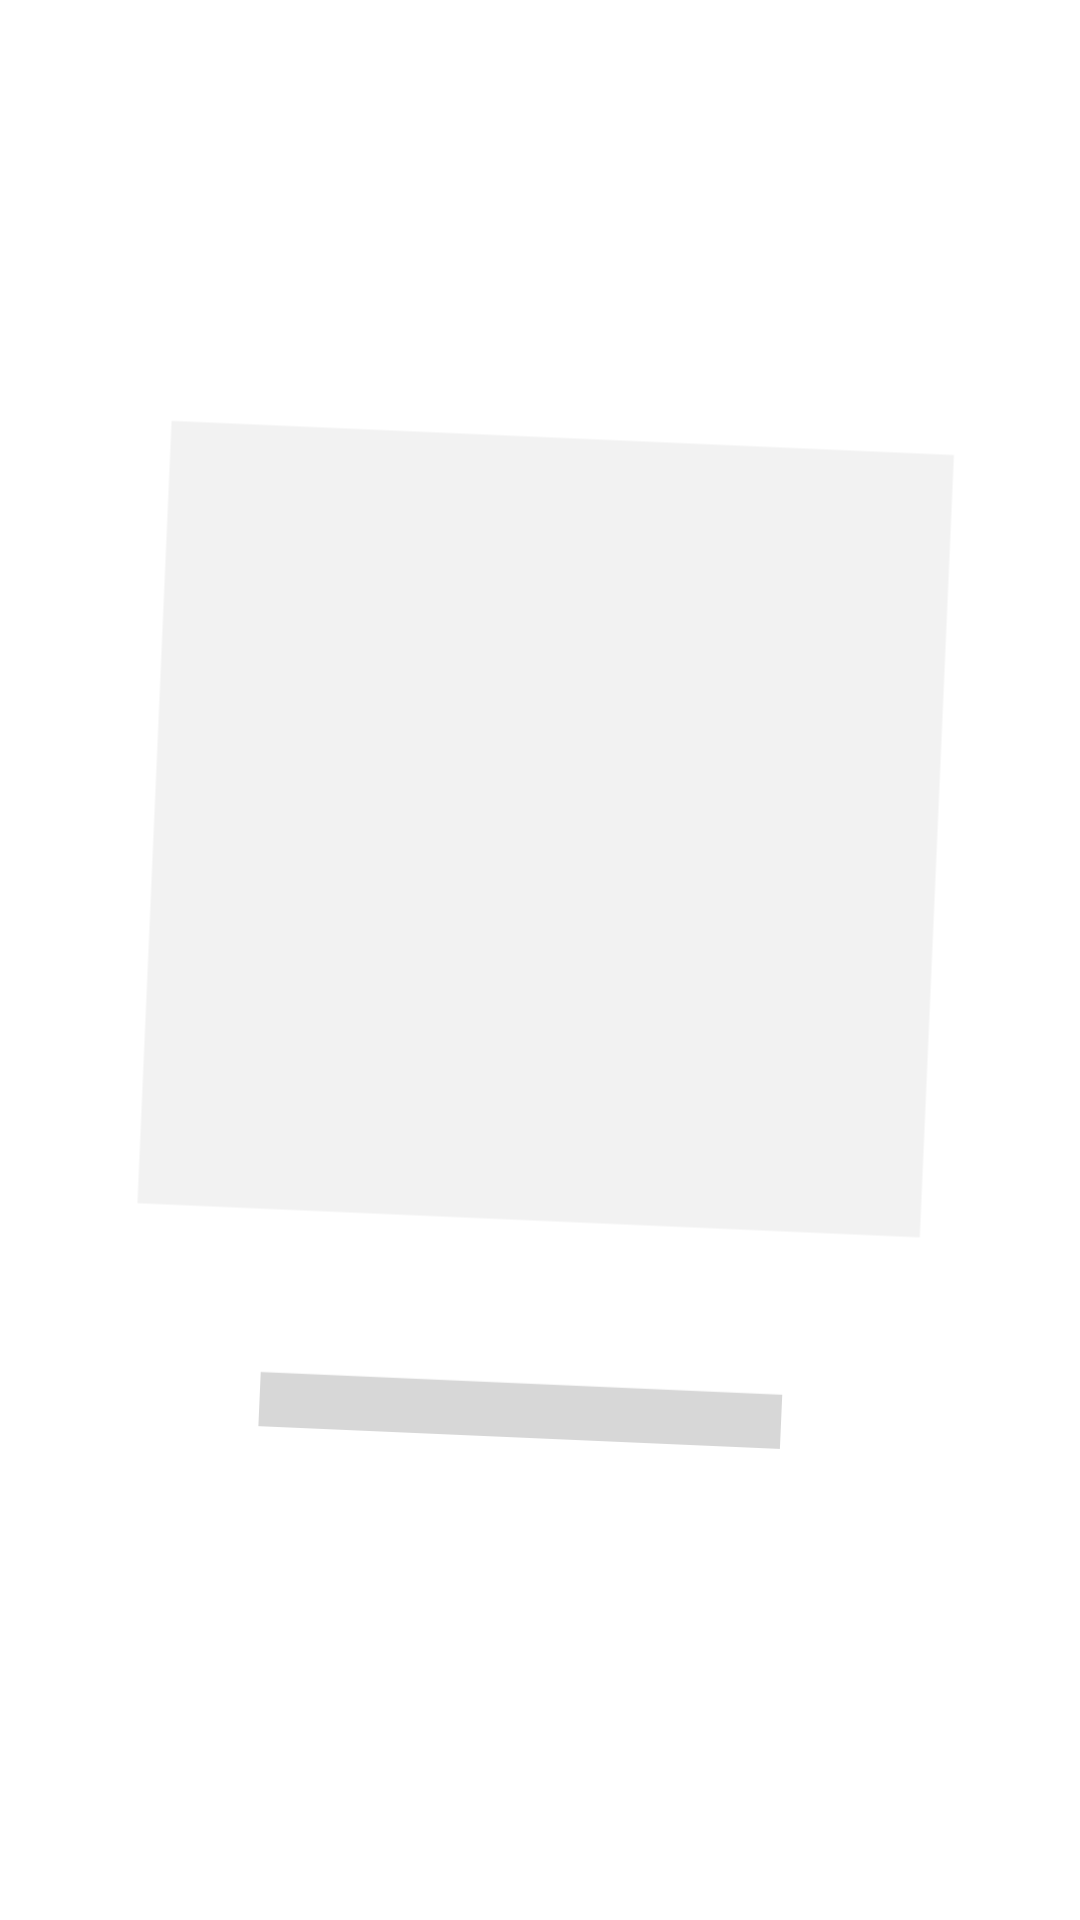

Reconstruct the res/layout file that produces this screen, plus the resources it refers to.
<!-- AndroidManifest.xml: fallback theme Theme.MaterialComponents.DayNight.NoActionBar -->
<!-- res/layout/card_widget_tilt_right_2_5.xml -->
<?xml version="1.0" encoding="utf-8"?>
<RelativeLayout xmlns:android="http://schemas.android.com/apk/res/android"
    android:id="@+id/card_widget_root"
    android:layout_width="match_parent"
    android:layout_height="match_parent"
    android:background="@android:color/transparent"
    android:clipChildren="false"
    android:clipToPadding="false"
    android:padding="6dp">

    <ImageView
        android:id="@+id/card_widget_image"
        android:layout_width="match_parent"
        android:layout_height="wrap_content"
        android:layout_centerInParent="true"
        android:adjustViewBounds="true"
        android:contentDescription="@string/card_widget_open"
        android:rotation="2.5"
        android:scaleType="fitCenter"
        android:src="@drawable/ic_widget_card_placeholder" />

</RelativeLayout>
<!-- resources referenced by this layout -->
<resources>
  <!-- drawable ic_widget_card_placeholder (drawable) -->
  <vector xmlns:android="http://schemas.android.com/apk/res/android"
      android:width="96dp"
      android:height="120dp"
      android:viewportWidth="96"
      android:viewportHeight="120">
      <path
          android:fillColor="#FFFFFFFF"
          android:pathData="M0,0h96v120H0z" />
      <path
          android:fillColor="#FFF2F2F2"
          android:pathData="M12,12h72v72H12z" />
      <path
          android:fillColor="#FFD7D7D7"
          android:pathData="M24,99h48v5H24z" />
  </vector>
  <string name="card_widget_open">카드 열기</string>
</resources>
